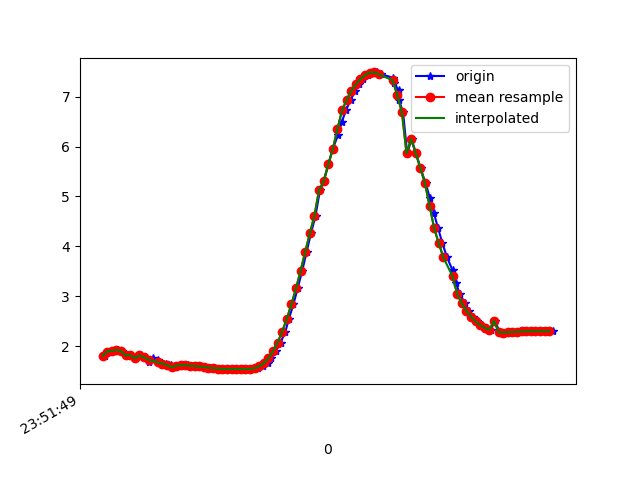

The table this chart was drawn from, first rows:
1617666709630, 362346269989274, 1.8087139, -1.2759866, 9.546748
1617666709648, 362346289220044, 1.897, -1.255, 9.532
1617666709668, 362346308450814, 1.91, -1.249, 9.531
1617666709688, 362346327681584, 1.927, -1.43, 9.502
1617666709706, 362346346912354, 1.906, -1.415, 9.508
1617666709725, 362346366143124, 1.819, -1.472, 9.516
1617666709743, 362346385373894, 1.825, -1.453, 9.518
1617666709763, 362346404604664, 1.764, -1.457, 9.529
1617666709785, 362346423835434, 1.819, -1.608, 9.494
1617666709801, 362346443066204, 1.781, -1.581, 9.506
1617666709820, 362346462296974, 1.693, -1.617, 9.516
1617666709839, 362346481527744, 1.769, -1.602, 9.505
1617666709860, 362346500758514, 1.726, -1.594, 9.514
1617666709877, 362346519989284, 1.636, -1.709, 9.51
1617666709896, 362346539220054, 1.657, -1.68, 9.512
1617666709916, 362346558450824, 1.622, -1.67, 9.519
1617666709938, 362346577681594, 1.582, -1.826, 9.497
1617666709953, 362346596912364, 1.613, -1.8, 9.497
1617666709972, 362346616143134, 1.627, -1.787, 9.497
1617666709992, 362346635373904, 1.621, -1.79, 9.498
1617666710011, 362346654604674, 1.614, -1.787, 9.5
1617666710029, 362346673835444, 1.607, -1.778, 9.503
1617666710048, 362346693066214, 1.598, -1.769, 9.506
1617666710067, 362346712296984, 1.586, -1.768, 9.508
1617666710086, 362346731527754, 1.576, -1.766, 9.51
1617666710107, 362346750758524, 1.565, -1.762, 9.512
1617666710125, 362346769989294, 1.555, -1.755, 9.515
1617666710144, 362346789220064, 1.548, -1.746, 9.518
1617666710162, 362346808450834, 1.545, -1.744, 9.519
1617666710185, 362346827681604, 1.544, -1.747, 9.519
1617666710200, 362346846912374, 1.545, -1.743, 9.519
1617666710220, 362346866143144, 1.545, -1.729, 9.522
1617666710241, 362346885373914, 1.544, -1.717, 9.524
1617666710261, 362346904604684, 1.544, -1.71, 9.525
1617666710277, 362346923835454, 1.547, -1.7, 9.527
1617666710296, 362346943066224, 1.563, -1.684, 9.527
1617666710315, 362346962296994, 1.6, -1.664, 9.524
1617666710337, 362346981527764, 1.663, -1.645, 9.517
1617666710353, 362347000758534, 1.761, -1.609, 9.505
1617666710372, 362347019989304, 1.901, -1.545, 9.489
1617666710393, 362347039220074, 2.077, -1.435, 9.469
1617666710414, 362347058450844, 2.296, -1.31, 9.437
1617666710429, 362347077681614, 2.55, -1.176, 9.389
1617666710449, 362347096912384, 2.841, -1.011, 9.324
1617666710467, 362347116143154, 3.16, -0.8224, 9.24
1617666710487, 362347135373924, 3.513, -0.6696, 9.124
1617666710506, 362347154604694, 3.889, -0.563, 8.978
1617666710525, 362347173835464, 4.26, -0.4498, 8.814
1617666710545, 362347193066234, 4.618, -0.2539, 8.64
1617666710564, 362347212297004, 5.125, -0.117, 8.353
1617666710581, 362347231527774, 5.305, 0.1958, 8.238
1617666710601, 362347250758544, 5.643, 0.336, 8.005
1617666710620, 362347269989314, 5.953, 0.4441, 7.772
1617666710642, 362347289220084, 6.228, 0.5727, 7.545
1617666710658, 362347308450854, 6.482, 0.7302, 7.314
1617666710677, 362347327681624, 6.723, 0.8867, 7.075
1617666710697, 362347346912394, 6.936, 1.032, 6.846
1617666710718, 362347366143164, 7.111, 1.168, 6.641
1617666710734, 362347385373934, 7.246, 1.297, 6.469
1617666710753, 362347404604704, 7.353, 1.396, 6.326
1617666710772, 362347423835474, 7.432, 1.446, 6.222
... 41 more rows
